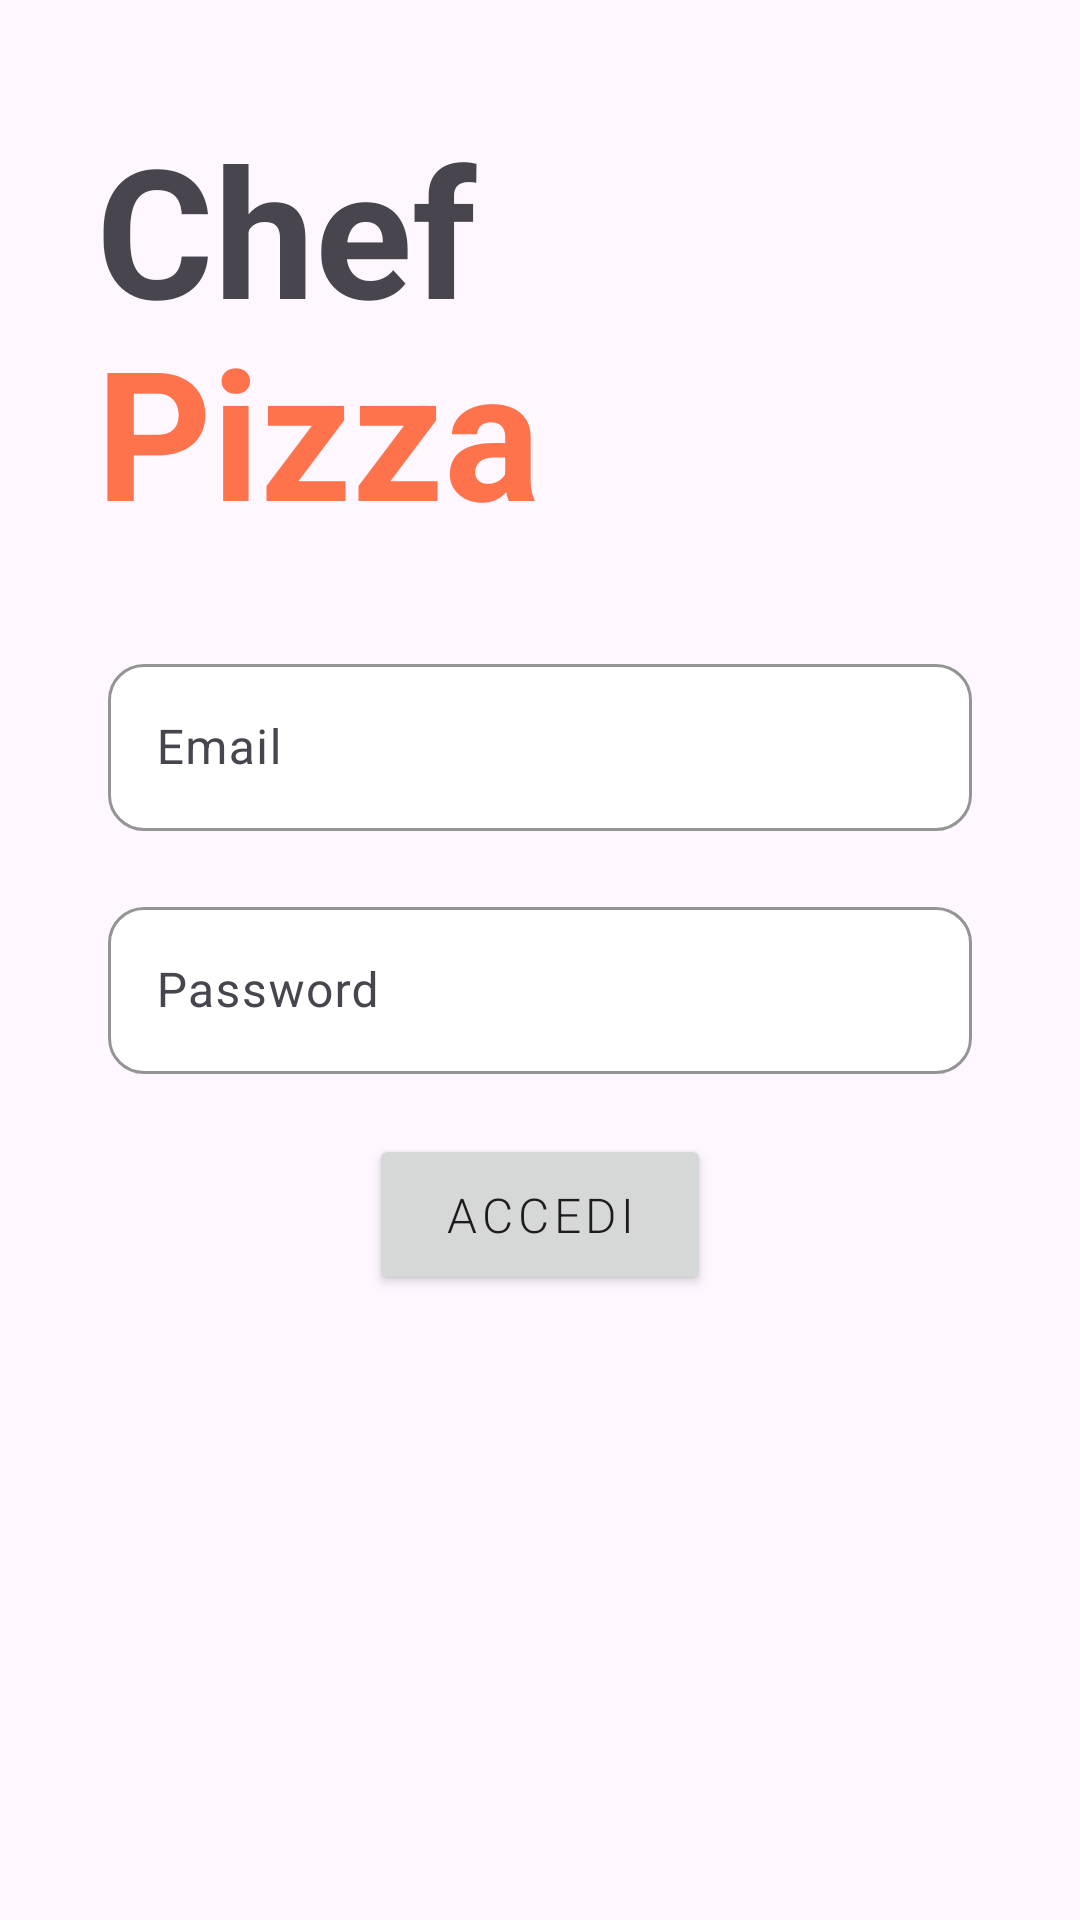

Reconstruct the res/layout file that produces this screen, plus the resources it refers to.
<!-- AndroidManifest.xml: activity theme Theme.PizzaPay -->
<!-- res/layout/activity_login.xml -->
<?xml version="1.0" encoding="utf-8"?>
<androidx.constraintlayout.widget.ConstraintLayout xmlns:android="http://schemas.android.com/apk/res/android"
    xmlns:app="http://schemas.android.com/apk/res-auto"
    xmlns:tools="http://schemas.android.com/tools"
    android:id="@+id/container"
    android:layout_width="match_parent"
    android:layout_height="match_parent"
    android:paddingLeft="@dimen/activity_horizontal_margin"
    android:paddingTop="@dimen/activity_vertical_margin"
    android:paddingRight="@dimen/activity_horizontal_margin"
    android:paddingBottom="@dimen/activity_vertical_margin"
    tools:context=".ui.login.LoginActivity">

    <TextView
        android:id="@+id/loginMainTitle"
        android:layout_width="206dp"
        android:layout_height="77dp"
        android:layout_marginStart="16dp"
        android:layout_marginTop="20dp"
        android:text="Chef"
        android:textSize="60sp"
        android:textStyle="bold"
        app:layout_constraintStart_toStartOf="parent"
        app:layout_constraintTop_toTopOf="parent" />

    <TextView
        android:id="@+id/loginMainTitle2"
        android:layout_width="wrap_content"
        android:layout_height="wrap_content"
        android:layout_marginStart="16dp"
        android:layout_marginTop="-10dp"
        android:text="Pizza"
        android:textColor="@color/my_light_primary"
        android:textSize="60sp"
        android:textStyle="bold"
        app:layout_constraintStart_toStartOf="parent"
        app:layout_constraintTop_toBottomOf="@+id/loginMainTitle" />

    <com.google.android.material.textfield.TextInputLayout
        android:id="@+id/usernameContainer"
        android:layout_width="match_parent"
        android:layout_height="wrap_content"
        android:layout_marginStart="20dp"
        android:layout_marginTop="200dp"
        android:layout_marginEnd="20dp"
        app:boxBackgroundColor="@color/white"
        app:boxBackgroundMode="outline"
        app:boxCornerRadiusBottomEnd="12dp"
        app:boxCornerRadiusBottomStart="12dp"
        app:boxCornerRadiusTopEnd="12dp"
        app:boxCornerRadiusTopStart="12dp"
        app:boxStrokeColor="@color/black"
        app:boxStrokeWidth="1dp"
        app:layout_constraintEnd_toEndOf="parent"
        app:layout_constraintStart_toStartOf="parent"
        app:layout_constraintTop_toTopOf="parent">

        <com.google.android.material.textfield.TextInputEditText
            android:id="@+id/username"
            android:layout_width="match_parent"
            android:layout_height="wrap_content"
            android:layout_marginTop="96dp"
            android:autofillHints="@string/prompt_email"
            android:hint="@string/prompt_email"
            android:inputType="textEmailAddress"
            android:selectAllOnFocus="true"
            app:layout_constraintEnd_toEndOf="parent"
            app:layout_constraintStart_toStartOf="parent"
            app:layout_constraintTop_toTopOf="parent" />
    </com.google.android.material.textfield.TextInputLayout>

    <com.google.android.material.textfield.TextInputLayout
        android:id="@+id/passwordContainer"
        android:layout_width="match_parent"
        android:layout_height="wrap_content"
        android:layout_marginStart="20dp"
        android:layout_marginTop="20dp"
        android:layout_marginEnd="20dp"
        app:boxBackgroundColor="@color/white"
        app:boxBackgroundMode="outline"
        app:boxCornerRadiusBottomEnd="12dp"
        app:boxCornerRadiusBottomStart="12dp"
        app:boxCornerRadiusTopEnd="12dp"
        app:boxCornerRadiusTopStart="12dp"
        app:boxStrokeColor="@color/black"
        app:boxStrokeWidth="1dp"
        app:layout_constraintEnd_toEndOf="parent"
        app:layout_constraintStart_toStartOf="parent"
        app:layout_constraintTop_toBottomOf="@+id/usernameContainer">

        <com.google.android.material.textfield.TextInputEditText
            android:id="@+id/password"
            android:layout_width="match_parent"
            android:layout_height="wrap_content"
            android:layout_marginTop="8dp"
            android:autofillHints="@string/prompt_password"
            android:hint="@string/prompt_password"
            android:imeActionLabel="@string/action_sign_in"
            android:imeOptions="actionDone"
            android:inputType="textPassword"
            android:selectAllOnFocus="true"
            app:layout_constraintEnd_toEndOf="parent"
            app:layout_constraintStart_toStartOf="parent"
            app:layout_constraintTop_toBottomOf="@+id/usernameContainer" />
    </com.google.android.material.textfield.TextInputLayout>

    <Button
        android:id="@+id/login"
        android:layout_width="wrap_content"
        android:layout_height="wrap_content"
        android:layout_marginTop="20dp"
        android:elevation="50dp"
        android:fontFamily="sans-serif-light"
        android:gravity="center_vertical"
        android:letterSpacing="0.1"
        android:padding="16dp"
        android:paddingStart="25dp"
        android:paddingEnd="25dp"
        android:text="@string/action_sign_in"
        android:textAlignment="center"
        android:textSize="16sp"
        app:layout_constraintEnd_toEndOf="parent"
        app:layout_constraintStart_toStartOf="parent"
        app:layout_constraintTop_toBottomOf="@+id/passwordContainer" />

    <ProgressBar
        android:id="@+id/loading"
        android:layout_width="wrap_content"
        android:layout_height="wrap_content"
        android:layout_gravity="center"
        android:layout_marginTop="64dp"
        android:layout_marginBottom="64dp"
        android:visibility="gone"
        app:layout_constraintBottom_toBottomOf="parent"
        app:layout_constraintEnd_toEndOf="@+id/passwordContainer"
        app:layout_constraintStart_toStartOf="@+id/passwordContainer"
        app:layout_constraintTop_toTopOf="parent"
        app:layout_constraintVertical_bias="0.3" />

</androidx.constraintlayout.widget.ConstraintLayout>
<!-- resources referenced by this layout -->
<resources>
  <color name="black">#FF000000</color>
  <color name="my_light_primary">#FE724C</color>
  <color name="white">#FFFFFFFF</color>
  <dimen name="activity_horizontal_margin">16dp</dimen>
  <dimen name="activity_vertical_margin">16dp</dimen>
  <string name="action_sign_in">ACCEDI</string>
  <string name="prompt_email">Email</string>
  <string name="prompt_password">Password</string>
  <style name="Theme.PizzaPay" parent="Base.Theme.PizzaPay" />
  <style name="Base.Theme.PizzaPay" parent="Theme.Material3.DayNight.NoActionBar">
          
          <item name="colorPrimary">@color/my_light_primary</item>
      </style>
</resources>
